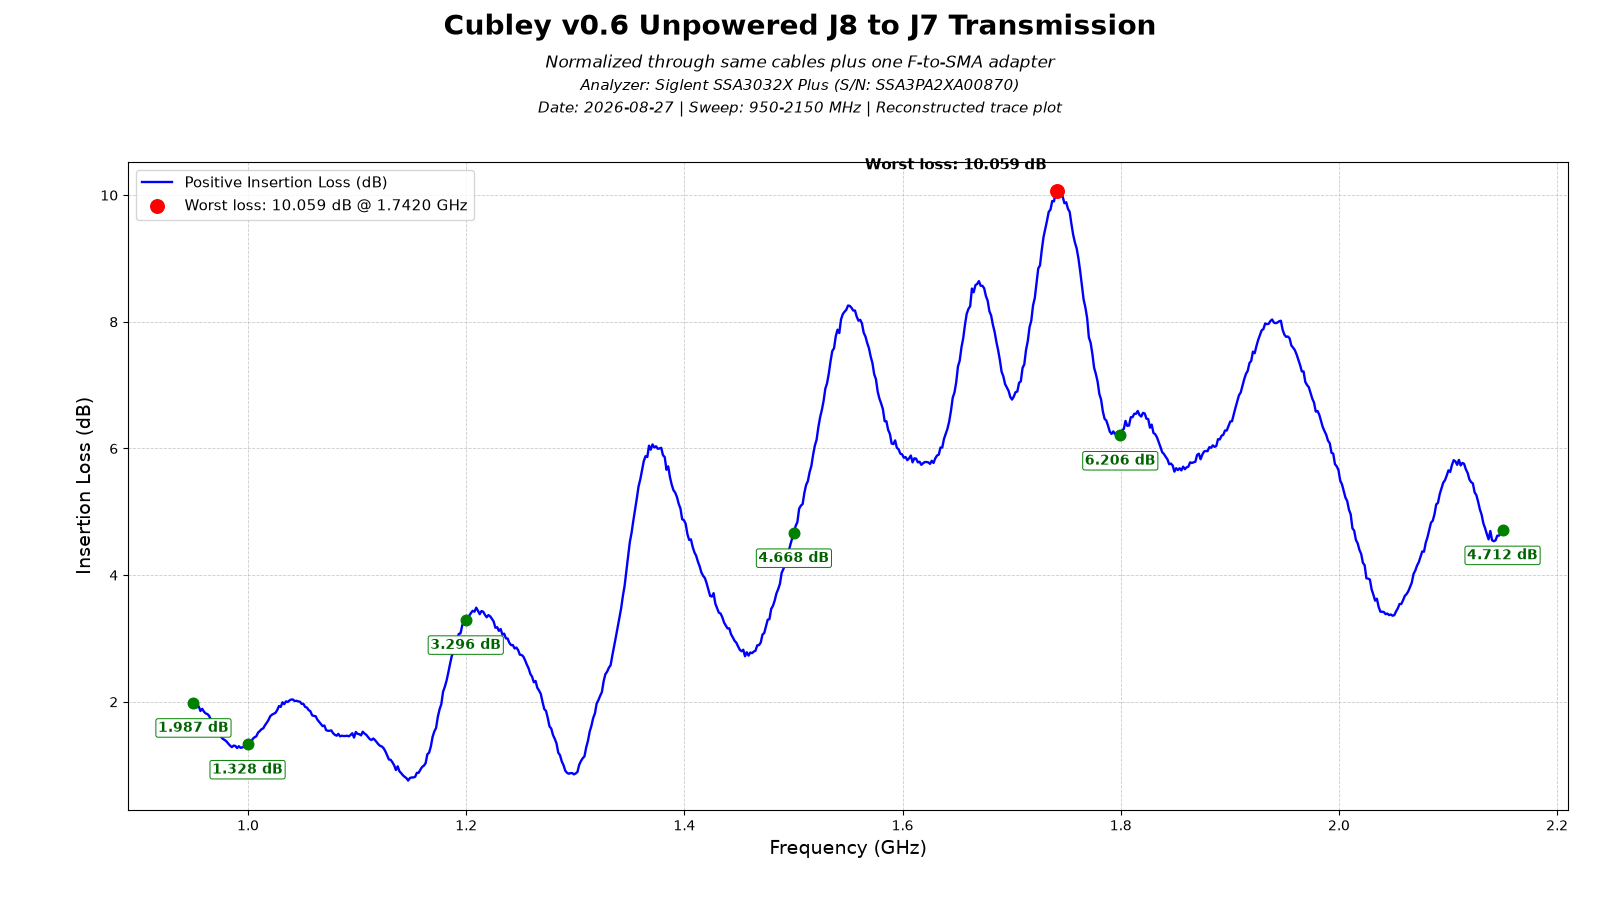

The table this chart was drawn from, first rows:
frequency_hz, normalized_trace_db, insertion_loss_db
950000000, -1.987, 1.987
951600000, -1.909, 1.909
953200000, -1.914, 1.914
954800000, -1.929, 1.929
956400000, -1.855, 1.855
958000000, -1.89, 1.89
959600000, -1.846, 1.846
961200000, -1.816, 1.816
962800000, -1.807, 1.807
964400000, -1.777, 1.777
966000000, -1.714, 1.714
967600000, -1.694, 1.694
969200000, -1.602, 1.602
970800000, -1.562, 1.562
972400000, -1.499, 1.499
974000000, -1.489, 1.489
975600000, -1.44, 1.44
977200000, -1.411, 1.411
978800000, -1.396, 1.396
980400000, -1.372, 1.372
982000000, -1.338, 1.338
983600000, -1.309, 1.309
985200000, -1.284, 1.284
986800000, -1.309, 1.309
988400000, -1.304, 1.304
990000000, -1.27, 1.27
991600000, -1.299, 1.299
993200000, -1.274, 1.274
994800000, -1.279, 1.279
996400000, -1.294, 1.294
998000000, -1.323, 1.323
999600000, -1.328, 1.328
1001200000, -1.328, 1.328
1002800000, -1.357, 1.357
1004400000, -1.416, 1.416
1006000000, -1.44, 1.44
1007600000, -1.455, 1.455
1009200000, -1.514, 1.514
1010800000, -1.538, 1.538
1012400000, -1.567, 1.567
1014000000, -1.582, 1.582
1015600000, -1.631, 1.631
1017200000, -1.67, 1.67
1018800000, -1.714, 1.714
1020400000, -1.772, 1.772
1022000000, -1.797, 1.797
1023600000, -1.812, 1.812
1025200000, -1.826, 1.826
1026800000, -1.87, 1.87
1028400000, -1.934, 1.934
1030000000, -1.919, 1.919
1031600000, -1.992, 1.992
1033200000, -1.963, 1.963
1034800000, -2.007, 2.007
1036400000, -1.997, 1.997
1038000000, -2.021, 2.021
1039600000, -2.036, 2.036
1041200000, -2.036, 2.036
1042800000, -2.012, 2.012
1044400000, -2.017, 2.017
... 691 more rows
